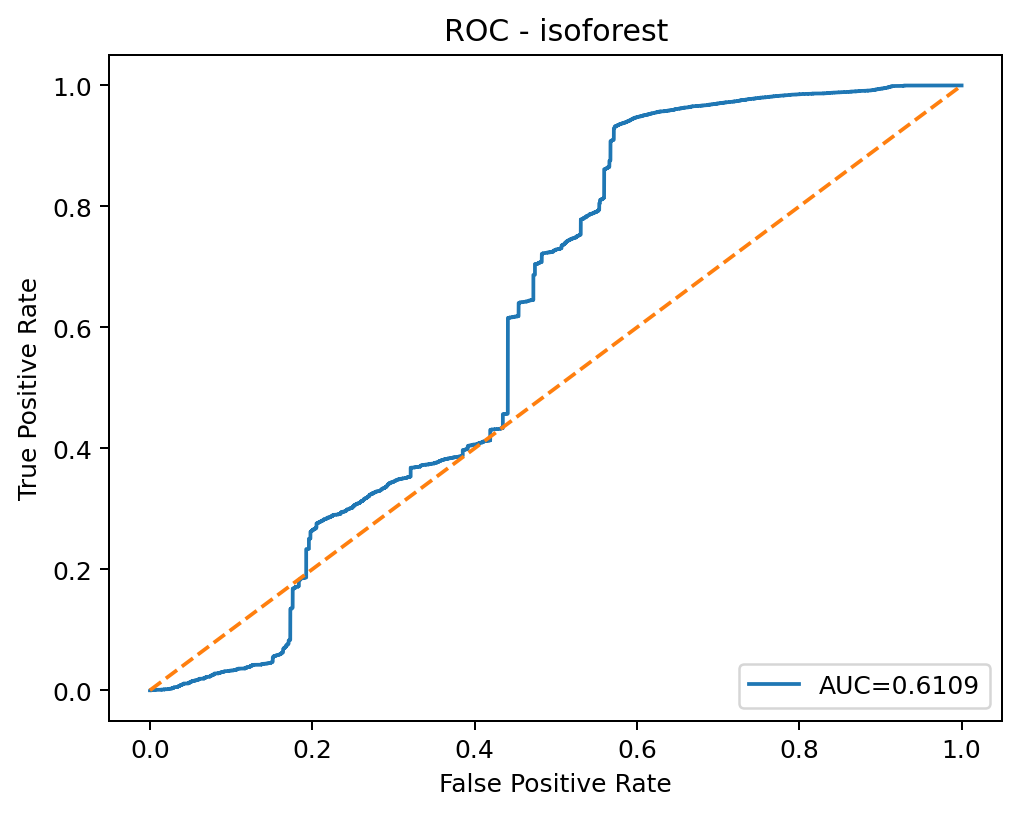

Source data for this figure (header and first rows):
threshold, fpr, tpr
inf, 0.0, 0.0
0.167, 0.0, 3.2362459546925564e-05
0.1665, 6.429007682664181e-06, 3.2362459546925564e-05
0.1662, 1.928702304799254e-05, 3.2362459546925564e-05
0.162, 3.857404609598508e-05, 3.2362459546925564e-05
0.162, 5.143206146131345e-05, 3.2362459546925564e-05
0.1607, 7.071908450930599e-05, 3.2362459546925564e-05
0.1605, 9.643511523996271e-05, 3.2362459546925564e-05
0.1592, 0.0007651, 3.2362459546925564e-05
0.1591, 0.0007715, 3.2362459546925564e-05
0.159, 0.0007843, 3.2362459546925564e-05
0.159, 0.0008036, 3.2362459546925564e-05
0.1588, 0.0008293, 3.2362459546925564e-05
0.1584, 0.0008422, 3.2362459546925564e-05
0.1584, 0.0008615, 3.2362459546925564e-05
0.1582, 0.0008743, 3.2362459546925564e-05
0.1581, 0.0008936, 3.2362459546925564e-05
0.1581, 0.0009001, 3.2362459546925564e-05
0.1581, 0.0009129, 3.2362459546925564e-05
0.1576, 0.0009258, 3.2362459546925564e-05
0.1575, 0.0009386, 3.2362459546925564e-05
0.1571, 0.0009644, 3.2362459546925564e-05
0.1567, 0.0009772, 3.2362459546925564e-05
0.1565, 0.0009836, 3.2362459546925564e-05
0.1564, 0.0009965, 3.2362459546925564e-05
0.1562, 0.001009, 3.2362459546925564e-05
0.1559, 0.001035, 3.2362459546925564e-05
0.1559, 0.001054, 3.2362459546925564e-05
0.1555, 0.001067, 3.2362459546925564e-05
0.1554, 0.001087, 3.2362459546925564e-05
0.1554, 0.001093, 3.2362459546925564e-05
0.1554, 0.001106, 3.2362459546925564e-05
0.1552, 0.001132, 3.2362459546925564e-05
0.1551, 0.001151, 3.2362459546925564e-05
0.1549, 0.001164, 3.2362459546925564e-05
0.1544, 0.001196, 3.2362459546925564e-05
0.1544, 0.001209, 3.2362459546925564e-05
0.1543, 0.001215, 3.2362459546925564e-05
0.1543, 0.001215, 6.472491909385113e-05
0.1542, 0.001228, 6.472491909385113e-05
0.1541, 0.001241, 6.472491909385113e-05
0.1536, 0.001273, 6.472491909385113e-05
0.1535, 0.001292, 6.472491909385113e-05
0.1533, 0.001312, 6.472491909385113e-05
0.1533, 0.001331, 6.472491909385113e-05
0.153, 0.001357, 6.472491909385113e-05
0.1529, 0.001376, 6.472491909385113e-05
0.1527, 0.001382, 6.472491909385113e-05
0.1527, 0.001395, 6.472491909385113e-05
0.1527, 0.001402, 6.472491909385113e-05
0.1525, 0.001414, 6.472491909385113e-05
0.1525, 0.00144, 6.472491909385113e-05
0.1524, 0.001459, 6.472491909385113e-05
0.1524, 0.001466, 6.472491909385113e-05
0.1523, 0.001479, 6.472491909385113e-05
0.1523, 0.001498, 6.472491909385113e-05
0.1523, 0.001511, 6.472491909385113e-05
0.1521, 0.00153, 6.472491909385113e-05
0.1521, 0.001549, 6.472491909385113e-05
0.1518, 0.001582, 6.472491909385113e-05
... 44,665 more rows
